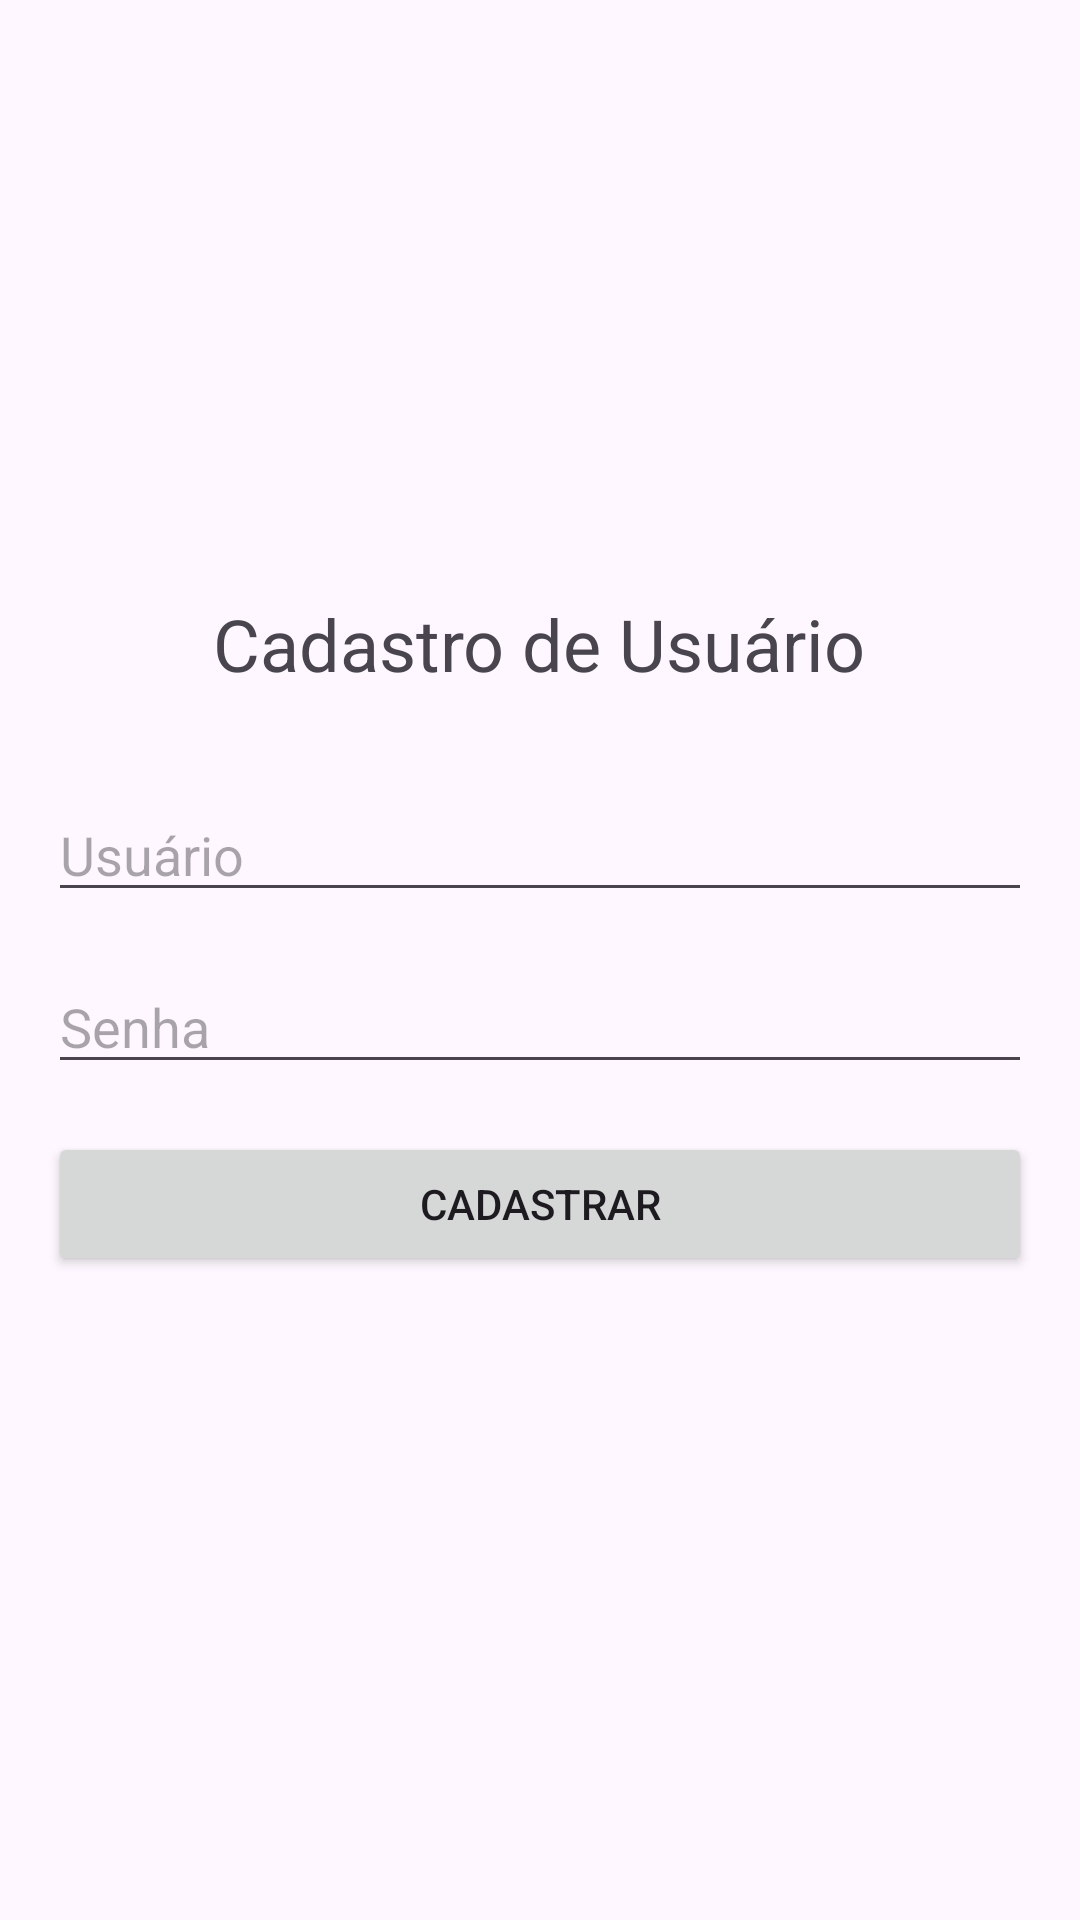

Here is an Android app screen rendered from its layout file. Give the layout XML and the strings, colors and styles it references.
<!-- AndroidManifest.xml: application theme Theme.IMD_Biblioteca -->
<!-- res/layout/activity_register.xml -->
<?xml version="1.0" encoding="utf-8"?>
<LinearLayout xmlns:android="http://schemas.android.com/apk/res/android"
    android:layout_width="match_parent"
    android:layout_height="match_parent"
    android:orientation="vertical"
    android:padding="16dp"
    android:gravity="center">

    
    <TextView
        android:id="@+id/tvRegisterTitle"
        android:layout_width="wrap_content"
        android:layout_height="wrap_content"
        android:text="Cadastro de Usuário"
        android:textSize="24sp"
        android:layout_marginBottom="32dp"/>

    
    <EditText
        android:id="@+id/etUsername"
        android:layout_width="match_parent"
        android:layout_height="wrap_content"
        android:hint="Usuário"
        android:inputType="text"
        android:layout_marginBottom="16dp"/>

    
    <EditText
        android:id="@+id/etPassword"
        android:layout_width="match_parent"
        android:layout_height="wrap_content"
        android:hint="Senha"
        android:inputType="textPassword"
        android:layout_marginBottom="16dp"/>

    
    <Button
        android:id="@+id/btnRegister"
        android:layout_width="match_parent"
        android:layout_height="wrap_content"
        android:text="Cadastrar"
        android:layout_marginBottom="16dp"/>

</LinearLayout>
<!-- resources referenced by this layout -->
<resources>
  <style name="Theme.IMD_Biblioteca" parent="Base.Theme.IMD_Biblioteca" />
  <style name="Base.Theme.IMD_Biblioteca" parent="Theme.Material3.DayNight.NoActionBar">
          
          
      </style>
</resources>
